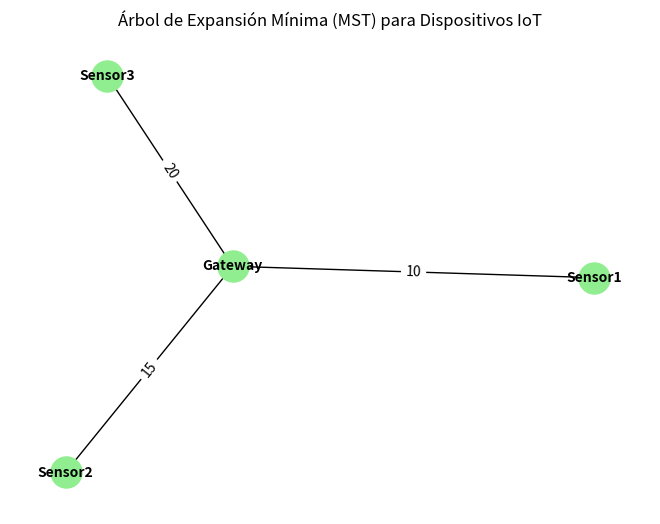

Reproduce this figure in Python.
#Paulo Enrique Muñoz Razón      21310181     
#3er Parcial 
#Practica 4_simulador Árbol Parcial mínimo de Prim.      5/06/2024
#¿Cómo lo implementarías en tu trabajo o tu trabajo de ensueño?
#Vision Artificial 

#!/usr/bin/env python
# -*- coding: cp1252 -*-
# -*- coding: 850 -*-
# -*- coding: utf-8 -*-

#Despliegue de Redes de IoT (Internet de las cosas)
import heapq
import networkx as nx
import matplotlib.pyplot as plt

class GrafoIoT:
    def __init__(self):
        # Inicializa un diccionario vacío para almacenar los vértices
        self.vertices = {}

    def agregar_dispositivo(self, dispositivo):
        # Agrega un dispositivo al grafo
        if dispositivo not in self.vertices:
            self.vertices[dispositivo] = {}

    def agregar_enlace(self, dispositivo1, dispositivo2, distancia):
        # Agrega un enlace entre dos dispositivos con una distancia especificada
        self.agregar_dispositivo(dispositivo1)
        self.agregar_dispositivo(dispositivo2)
        self.vertices[dispositivo1][dispositivo2] = distancia
        self.vertices[dispositivo2][dispositivo1] = distancia  # Para redes no dirigidas

    def prim(self, inicio):
        # Implementa el algoritmo de Prim para encontrar el Árbol de Expansión Mínima (MST)
        mst = []  # Lista para almacenar el MST
        visitados = set([inicio])
        aristas = [(distancia, inicio, dispositivo) for dispositivo, distancia in self.vertices[inicio].items()]
        heapq.heapify(aristas)

        print(f"Iniciando desde el dispositivo {inicio}")

        while aristas:
            distancia, origen, dispositivo = heapq.heappop(aristas)
            if dispositivo not in visitados:
                visitados.add(dispositivo)
                mst.append((origen, dispositivo, distancia))
                print(f"Seleccionando enlace ({origen} - {dispositivo}) con distancia {distancia}")

                for siguiente_dispositivo, siguiente_distancia in self.vertices[dispositivo].items():
                    if siguiente_dispositivo not in visitados:
                        heapq.heappush(aristas, (siguiente_distancia, dispositivo, siguiente_dispositivo))
        
        return mst

    def graficar(self, mst):
        # Crea y muestra un gráfico del Árbol de Expansión Mínima usando networkx y matplotlib
        G = nx.Graph()
        for origen, destino, distancia in mst:
            G.add_edge(origen, destino, weight=distancia)

        pos = nx.spring_layout(G)  # Posiciones de los nodos para el layout del grafo
        nx.draw(G, pos, with_labels=True, node_color='lightgreen', node_size=500, font_size=10, font_weight='bold')
        labels = nx.get_edge_attributes(G, 'weight')
        nx.draw_networkx_edge_labels(G, pos, edge_labels=labels)
        plt.title("Árbol de Expansión Mínima (MST) para Dispositivos IoT")
        plt.show()

def main():
    # Crea una instancia del grafo y agrega los enlaces entre los dispositivos
    grafo_iot = GrafoIoT()
    grafo_iot.agregar_enlace('Sensor1', 'Gateway', 10)
    grafo_iot.agregar_enlace('Sensor2', 'Gateway', 15)
    grafo_iot.agregar_enlace('Sensor3', 'Gateway', 20)

    # Define el dispositivo de inicio para el algoritmo de Prim
    inicio = 'Gateway'
    mst = grafo_iot.prim(inicio)

    # Imprime el Árbol de Expansión Mínima
    print("\nÁrbol de Expansión Mínima:")
    for origen, dispositivo, distancia in mst:
        print(f"Enlace ({origen} - {dispositivo}) con distancia {distancia}")

    # Genera y muestra el gráfico del Árbol de Expansión Mínima
    grafo_iot.graficar(mst)

if __name__ == "__main__":
    main()
